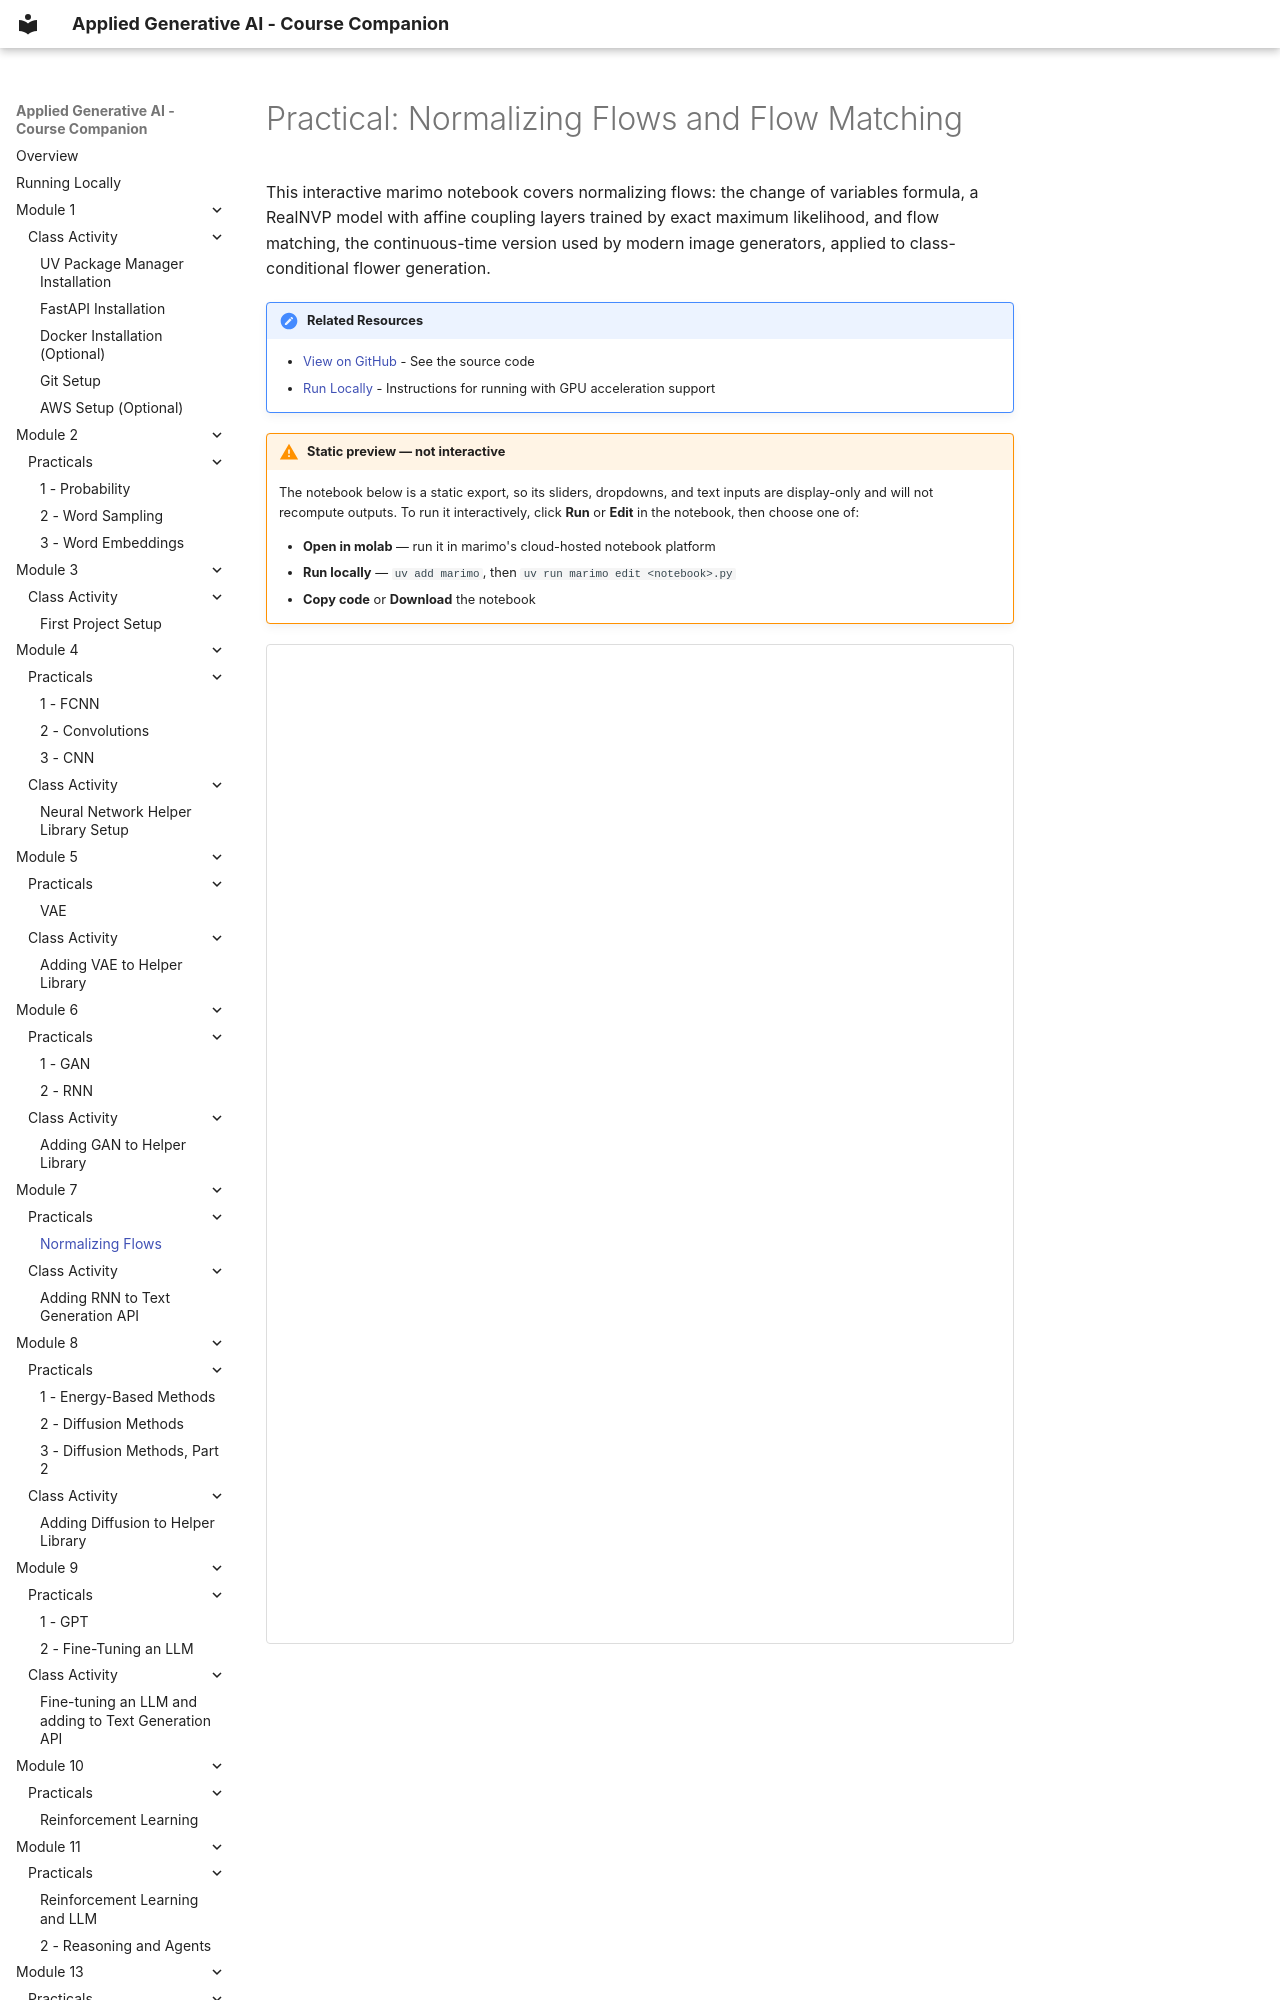

repository: mmerler/applied_genai_notebooks · page: Module 7/practical_normalizing_flows/index.html · generator: mkdocs

# Practical: Normalizing Flows and Flow Matching

This interactive marimo notebook covers normalizing flows: the change of variables formula, a RealNVP model with affine coupling layers trained by exact maximum likelihood, and flow matching, the continuous-time version used by modern image generators, applied to class-conditional flower generation.

!!! note "Related Resources"
    - [View on GitHub](https://github.com/mmerler/applied_genai_notebooks/blob/main/notebooks/Module_7_Practical_Normalizing_Flows.py) - See the source code
    - [Run Locally](../running_locally.md) - Instructions for running with GPU acceleration support

!!! warning "Static preview — not interactive"
    The notebook below is a static export, so its sliders, dropdowns, and
    text inputs are display-only and will not recompute outputs. To run it
    interactively, click **Run** or **Edit** in the notebook, then choose one of:

    - **Open in molab** — run it in marimo's cloud-hosted notebook platform
    - **Run locally** — `uv add marimo`, then `uv run marimo edit <notebook>.py`
    - **Copy code** or **Download** the notebook
